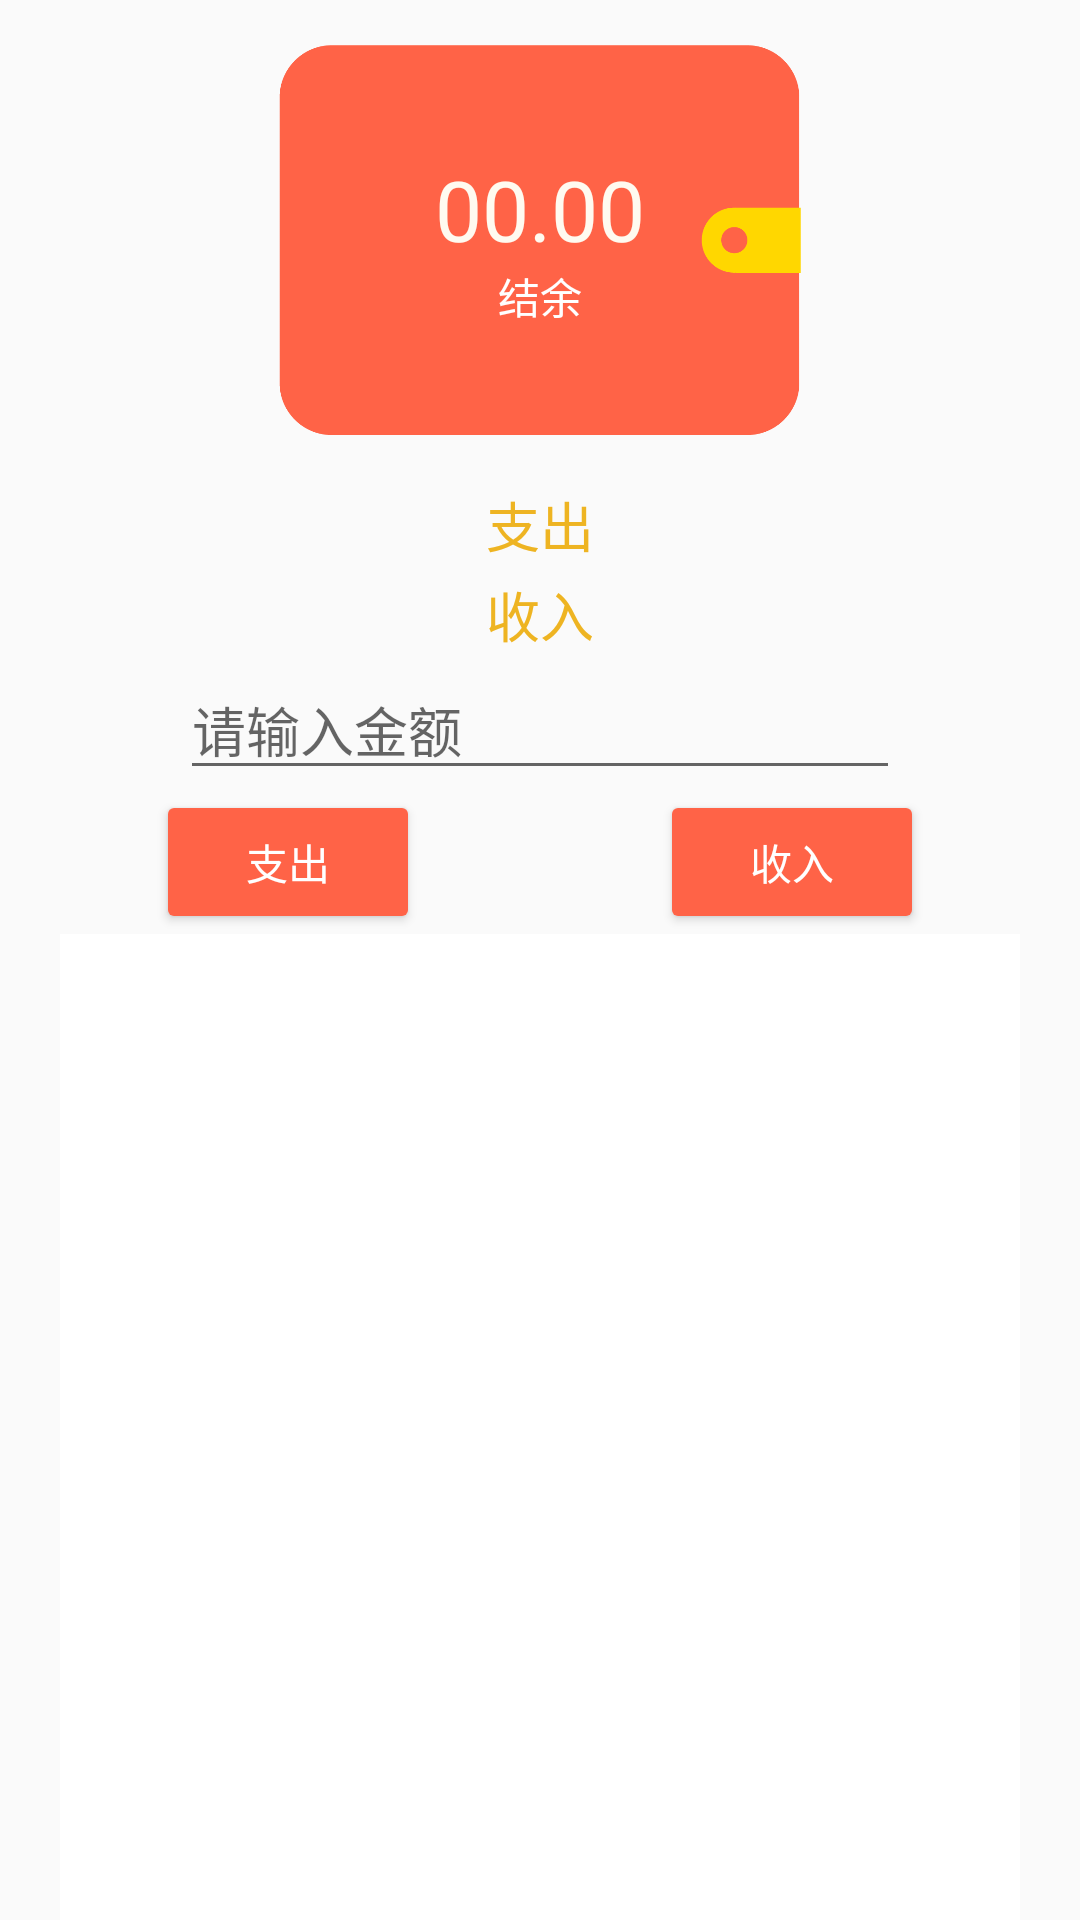

Android layout source for this screen:
<!-- AndroidManifest.xml: application theme AppTheme -->
<!-- res/layout/activity_money.xml -->
<?xml version="1.0" encoding="utf-8"?>
<LinearLayout xmlns:android="http://schemas.android.com/apk/res/android"
    xmlns:app="http://schemas.android.com/apk/res-auto"
    xmlns:tools="http://schemas.android.com/tools"
    android:layout_width="match_parent"
    android:layout_height="match_parent"
    android:orientation="vertical"
    tools:context="com.dapeng.notes.Money.Money">

        <LinearLayout
            android:layout_width="match_parent"
            android:layout_height="wrap_content"
            android:orientation="vertical">

            <FrameLayout
                android:layout_width="match_parent"
                android:layout_height="160dp">

                <ImageView
                    android:layout_width="wrap_content"
                    android:layout_height="130dp"
                    android:layout_gravity="center"
                    android:src="@drawable/moneypackeg3" />

                <LinearLayout
                    android:layout_width="match_parent"
                    android:layout_height="160dp"
                    android:gravity="center"
                    android:orientation="vertical">

                    <TextView
                        android:id="@+id/realOutText"
                        android:layout_width="wrap_content"
                        android:layout_height="wrap_content"
                        android:layout_gravity="center"
                        android:text="00.00"
                        android:textColor="@color/themeColor"
                        android:textSize="28sp" />

                    <TextView
                        android:layout_width="wrap_content"
                        android:layout_height="wrap_content"
                        android:layout_gravity="center"
                        android:text="@string/结余"
                        android:textColor="#FFFFFF" />
                </LinearLayout>
            </FrameLayout>

            <LinearLayout
                android:layout_width="match_parent"
                android:layout_height="wrap_content"
                android:gravity="center_horizontal"
                android:orientation="vertical">

                <TextView
                    android:id="@+id/outAllText"
                    android:layout_width="wrap_content"
                    android:layout_height="30dp"
                    android:layout_weight="1"
                    android:gravity="center"
                    android:text="@string/支出"
                    android:textColor="#EEB422"
                    android:textSize="18sp" />

                <TextView
                    android:id="@+id/inAllText"
                    android:layout_width="wrap_content"
                    android:layout_height="30dp"
                    android:layout_weight="1"
                    android:gravity="center"
                    android:text="@string/收入"
                    android:textColor="#EEB422"
                    android:textSize="18sp" />
            </LinearLayout>
        </LinearLayout>

        <LinearLayout
            android:layout_width="match_parent"
            android:layout_height="wrap_content"
            android:layout_marginHorizontal="20dp"
            android:orientation="vertical">

            <EditText
                android:id="@+id/editMoeny"
                android:layout_width="match_parent"
                android:layout_height="wrap_content"
                android:layout_marginHorizontal="40dp"
                android:hint="@string/请输入金额"
                android:inputType="numberDecimal" />

            <RelativeLayout
                android:layout_width="match_parent"
                android:layout_height="wrap_content"
                android:gravity="center">

                <Button
                    android:id="@+id/outButton"
                    android:layout_width="wrap_content"
                    android:layout_height="wrap_content"
                    android:layout_marginRight="40dp"
                    android:layout_weight="1"
                    android:backgroundTint="@color/red_money"
                    android:text="@string/支出"
                    android:textColor="#FFFFFF" />

                <Button
                    android:id="@+id/inButton"
                    android:layout_width="wrap_content"
                    android:layout_height="wrap_content"
                    android:layout_marginLeft="40dp"
                    android:layout_toRightOf="@+id/outButton"
                    android:layout_weight="1"
                    android:backgroundTint="@color/red_money"
                    android:text="@string/收入"
                    android:textColor="#FFFFFF" />
            </RelativeLayout>
        </LinearLayout>

    <LinearLayout
        android:layout_width="match_parent"
        android:layout_height="match_parent"
        android:orientation="vertical">

        <ListView
            android:id="@+id/list_view_money"
            android:layout_width="match_parent"
            android:layout_height="match_parent"
            android:layout_marginHorizontal="20dp"
            android:background="@color/white"></ListView>
    </LinearLayout>

</LinearLayout>
<!-- resources referenced by this layout -->
<resources>
  <color name="red_money">#FF6347</color>
  <color name="themeColor">#FFFAF0</color>
  <color name="white">#FFFFFF</color>
  <!-- drawable moneypackeg3: png bitmap (drawable-v21, 10400 bytes) -->
  <style name="AppTheme" parent="Theme.AppCompat.DayNight.DarkActionBar">
          
          <item name="colorPrimary">@color/blue</item>
          <item name="colorPrimaryDark">@color/blue</item>
          <item name="colorAccent">@color/blue</item>
      </style>
  <color name="blue">#2DAFE9</color>
</resources>
